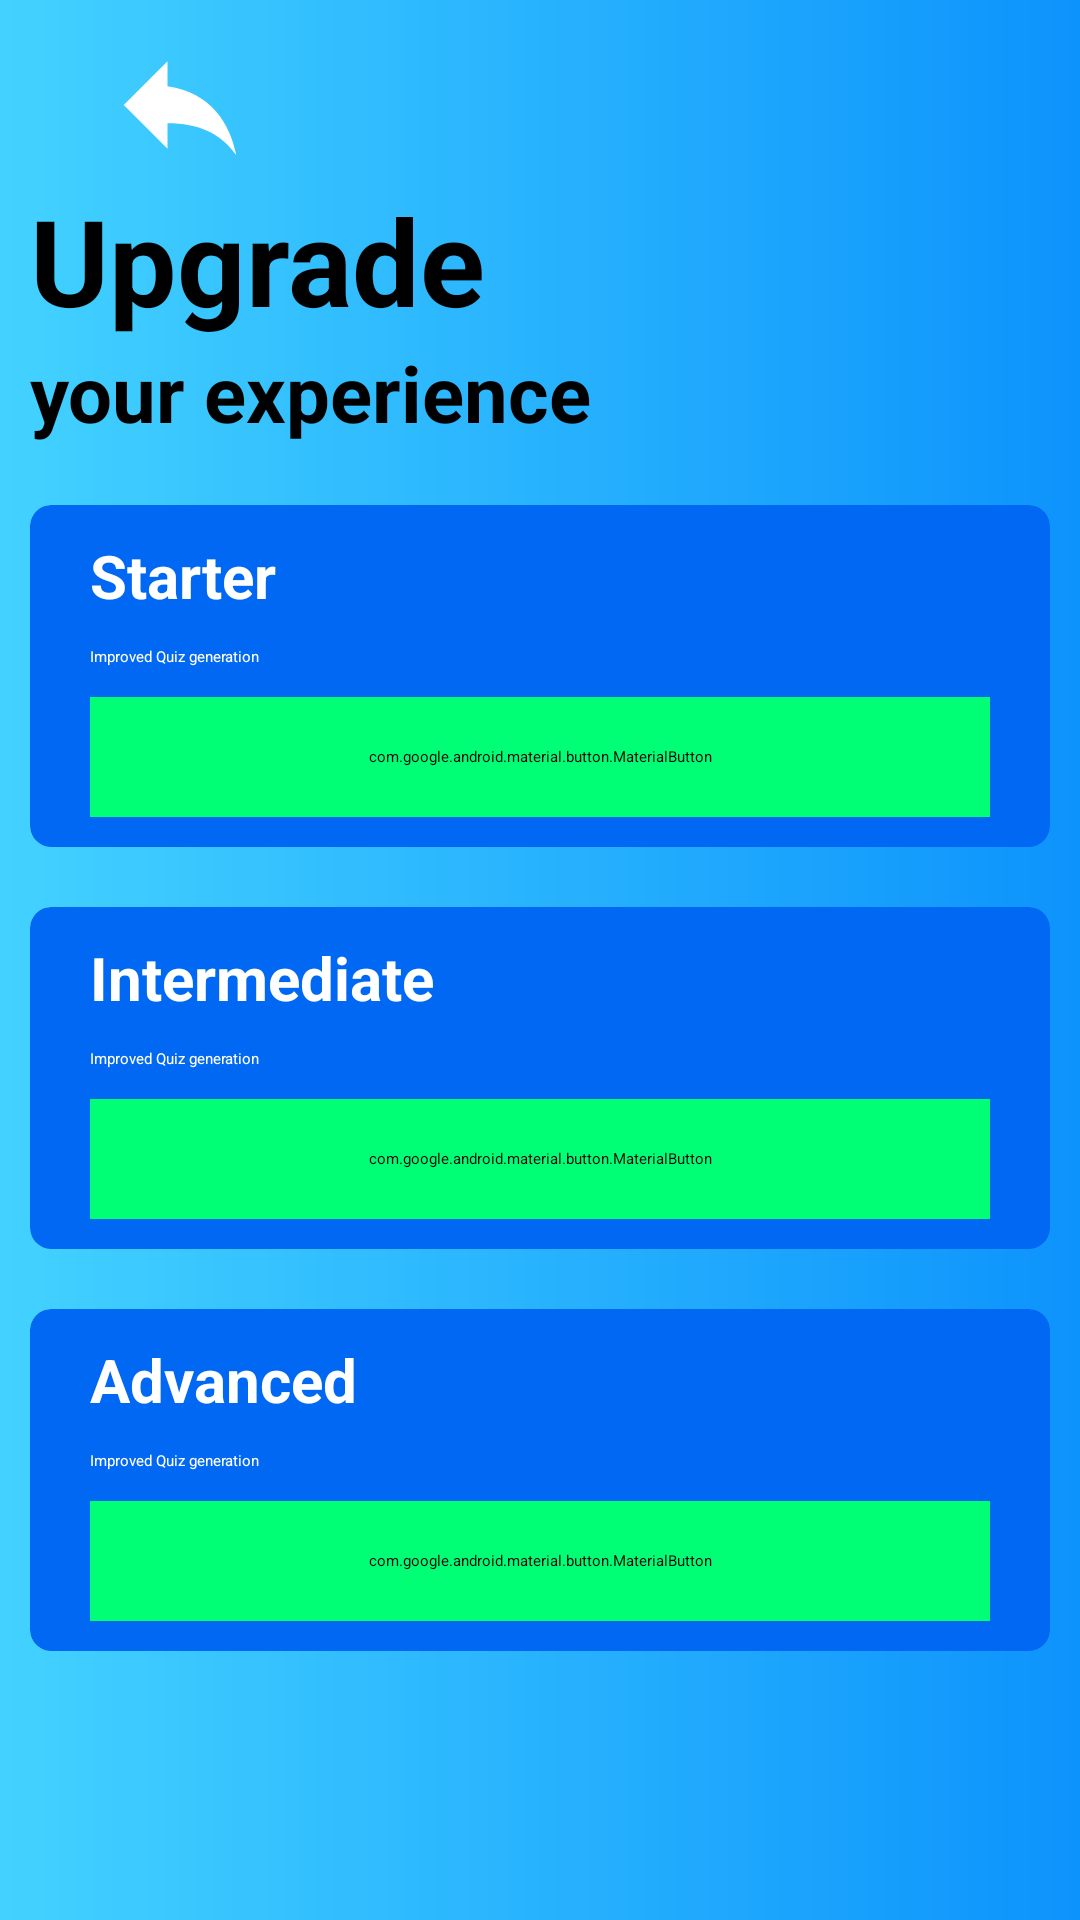

Produce the Android XML layout that renders to this screen, including the resource entries it uses.
<!-- AndroidManifest.xml: application theme Theme.Task61D -->
<!-- res/layout/activity_upgrade.xml -->
<?xml version="1.0" encoding="utf-8"?>
<LinearLayout xmlns:android="http://schemas.android.com/apk/res/android"
    xmlns:tools="http://schemas.android.com/tools"
    android:layout_width="match_parent"
    android:layout_height="match_parent"
    xmlns:app="http://schemas.android.com/apk/res-auto"
    android:background="@drawable/background"
    android:orientation="vertical"
    android:padding="10dp"
    tools:context=".UpgradeActivity">

    <ImageButton
        android:id="@+id/ib_back"
        android:layout_width="100dp"
        android:layout_height="50dp"
        android:backgroundTint="#0068F3"
        android:src="@drawable/baseline_reply_24" />

    <TextView
        android:layout_width="wrap_content"
        android:layout_height="wrap_content"
        android:text="Upgrade"
        android:textColor="@color/black"
        android:textSize="40sp"
        android:textStyle="bold"/>

    <TextView
        android:layout_width="wrap_content"
        android:layout_height="wrap_content"
        android:text="your experience"
        android:textColor="@color/black"
        android:textSize="26sp"
        android:textStyle="bold"/>

    <androidx.cardview.widget.CardView
        android:layout_width="match_parent"
        android:layout_height="wrap_content"
        android:layout_marginTop="20dp"
        android:backgroundTint="#0068F3"
        app:cardCornerRadius="7dp">

        <LinearLayout
            android:layout_width="match_parent"
            android:layout_height="wrap_content"
            android:orientation="vertical"
            android:paddingVertical="10dp"
            android:paddingHorizontal="20dp">

            <TextView
                android:layout_width="match_parent"
                android:layout_height="wrap_content"
                android:text="Starter"
                android:textColor="@color/white"
                android:textSize="20sp"
                android:textStyle="bold" />

            <TextView
                android:layout_width="match_parent"
                android:layout_height="wrap_content"
                android:layout_marginVertical="10dp"
                android:text="Improved Quiz generation"
                android:textColor="@color/white" />

            <com.google.android.material.button.MaterialButton
                android:id="@+id/btn_purchase"
                android:layout_width="match_parent"
                android:textColor="@color/black"
                android:gravity="center"
                app:iconTint="@color/black"
                app:iconSize="30sp"
                android:text="Purchase"
                android:layout_height="40dp"
                android:backgroundTint="#00FF75"
                app:cornerRadius="5dp" />

        </LinearLayout>
    </androidx.cardview.widget.CardView>

    <androidx.cardview.widget.CardView
        android:layout_width="match_parent"
        android:layout_height="wrap_content"
        android:layout_marginTop="20dp"
        android:backgroundTint="#0068F3"
        app:cardCornerRadius="7dp">

        <LinearLayout
            android:layout_width="match_parent"
            android:layout_height="wrap_content"
            android:orientation="vertical"
            android:paddingVertical="10dp"
            android:paddingHorizontal="20dp">

            <TextView
                android:layout_width="match_parent"
                android:layout_height="wrap_content"
                android:text="Intermediate"
                android:textColor="@color/white"
                android:textSize="20sp"
                android:textStyle="bold" />

            <TextView
                android:layout_width="match_parent"
                android:layout_height="wrap_content"
                android:layout_marginVertical="10dp"
                android:text="Improved Quiz generation"
                android:textColor="@color/white" />

            <com.google.android.material.button.MaterialButton
                android:id="@+id/btn_purchase2"
                android:layout_width="match_parent"
                android:textColor="@color/black"
                android:gravity="center"
                app:iconTint="@color/black"
                app:iconSize="30sp"
                android:text="Purchase"
                android:layout_height="40dp"
                android:backgroundTint="#00FF75"
                app:cornerRadius="5dp" />

        </LinearLayout>
    </androidx.cardview.widget.CardView>

    <androidx.cardview.widget.CardView
        android:layout_width="match_parent"
        android:layout_height="wrap_content"
        android:layout_marginTop="20dp"
        android:backgroundTint="#0068F3"
        app:cardCornerRadius="7dp">

        <LinearLayout
            android:layout_width="match_parent"
            android:layout_height="wrap_content"
            android:orientation="vertical"
            android:paddingVertical="10dp"
            android:paddingHorizontal="20dp">

            <TextView
                android:layout_width="match_parent"
                android:layout_height="wrap_content"
                android:text="Advanced"
                android:textColor="@color/white"
                android:textSize="20sp"
                android:textStyle="bold" />

            <TextView
                android:layout_width="match_parent"
                android:layout_height="wrap_content"
                android:layout_marginVertical="10dp"
                android:text="Improved Quiz generation"
                android:textColor="@color/white" />

            <com.google.android.material.button.MaterialButton
                android:id="@+id/btn_purchase3"
                android:layout_width="match_parent"
                android:textColor="@color/black"
                android:gravity="center"
                app:iconTint="@color/black"
                app:iconSize="30sp"
                android:text="Purchase"
                android:layout_height="40dp"
                android:backgroundTint="#00FF75"
                app:cornerRadius="5dp" />

        </LinearLayout>
    </androidx.cardview.widget.CardView>

</LinearLayout>
<!-- resources referenced by this layout -->
<resources>
  <color name="black">#FF000000</color>
  <color name="white">#FFFFFFFF</color>
  <!-- drawable background (drawable) -->
  <?xml version="1.0" encoding="utf-8"?>
  
  <shape xmlns:android="http://schemas.android.com/apk/res/android">
      <gradient
          android:type="linear"
          android:angle="0"
          android:startColor="#FF43D2FF"
          android:endColor="#FF0D93FC"/>
  </shape>
  <!-- drawable baseline_reply_24 (drawable) -->
  <vector xmlns:android="http://schemas.android.com/apk/res/android" android:height="24dp" android:tint="#FFFFFF" android:viewportHeight="24" android:viewportWidth="24" android:width="24dp">
        
      <path android:fillColor="@android:color/white" android:pathData="M10,9V5l-7,7 7,7v-4.1c5,0 8.5,1.6 11,5.1 -1,-5 -4,-10 -11,-11z"/>
      
  </vector>
</resources>
